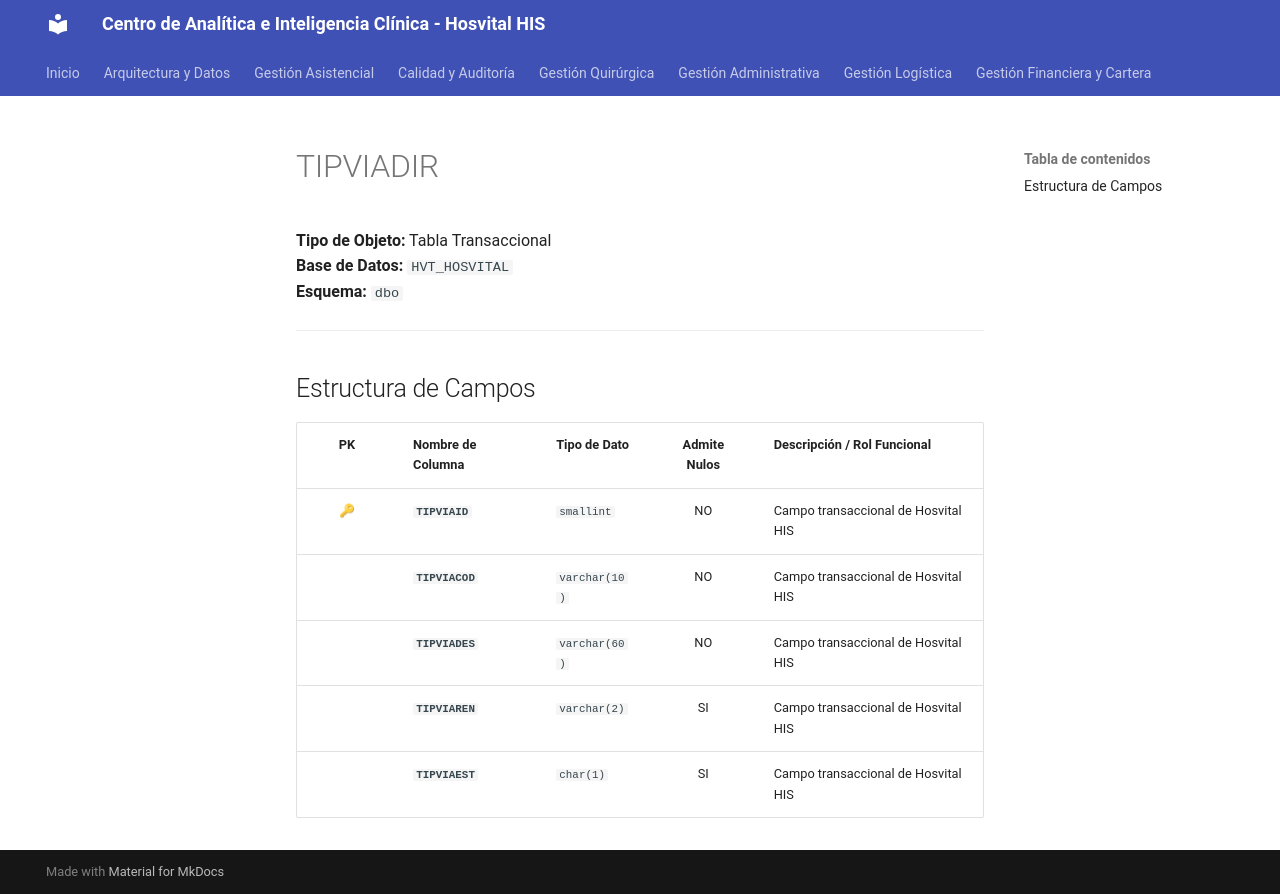

repository: SoporteSaludtech/superset-docs · page: diccionario-general/TIPVIADIR/index.html · generator: mkdocs

# TIPVIADIR

**Tipo de Objeto:** Tabla Transaccional  
**Base de Datos:** `HVT_HOSVITAL`  
**Esquema:** `dbo`

---

## Estructura de Campos

| PK | Nombre de Columna | Tipo de Dato | Admite Nulos | Descripción / Rol Funcional |
| :-: | :--- | :--- | :-: | :--- |
| 🔑 | **`TIPVIAID`** | `smallint` | NO | Campo transaccional de Hosvital HIS |
|  | **`TIPVIACOD`** | `varchar(10)` | NO | Campo transaccional de Hosvital HIS |
|  | **`TIPVIADES`** | `varchar(60)` | NO | Campo transaccional de Hosvital HIS |
|  | **`TIPVIAREN`** | `varchar(2)` | SI | Campo transaccional de Hosvital HIS |
|  | **`TIPVIAEST`** | `char(1)` | SI | Campo transaccional de Hosvital HIS |
